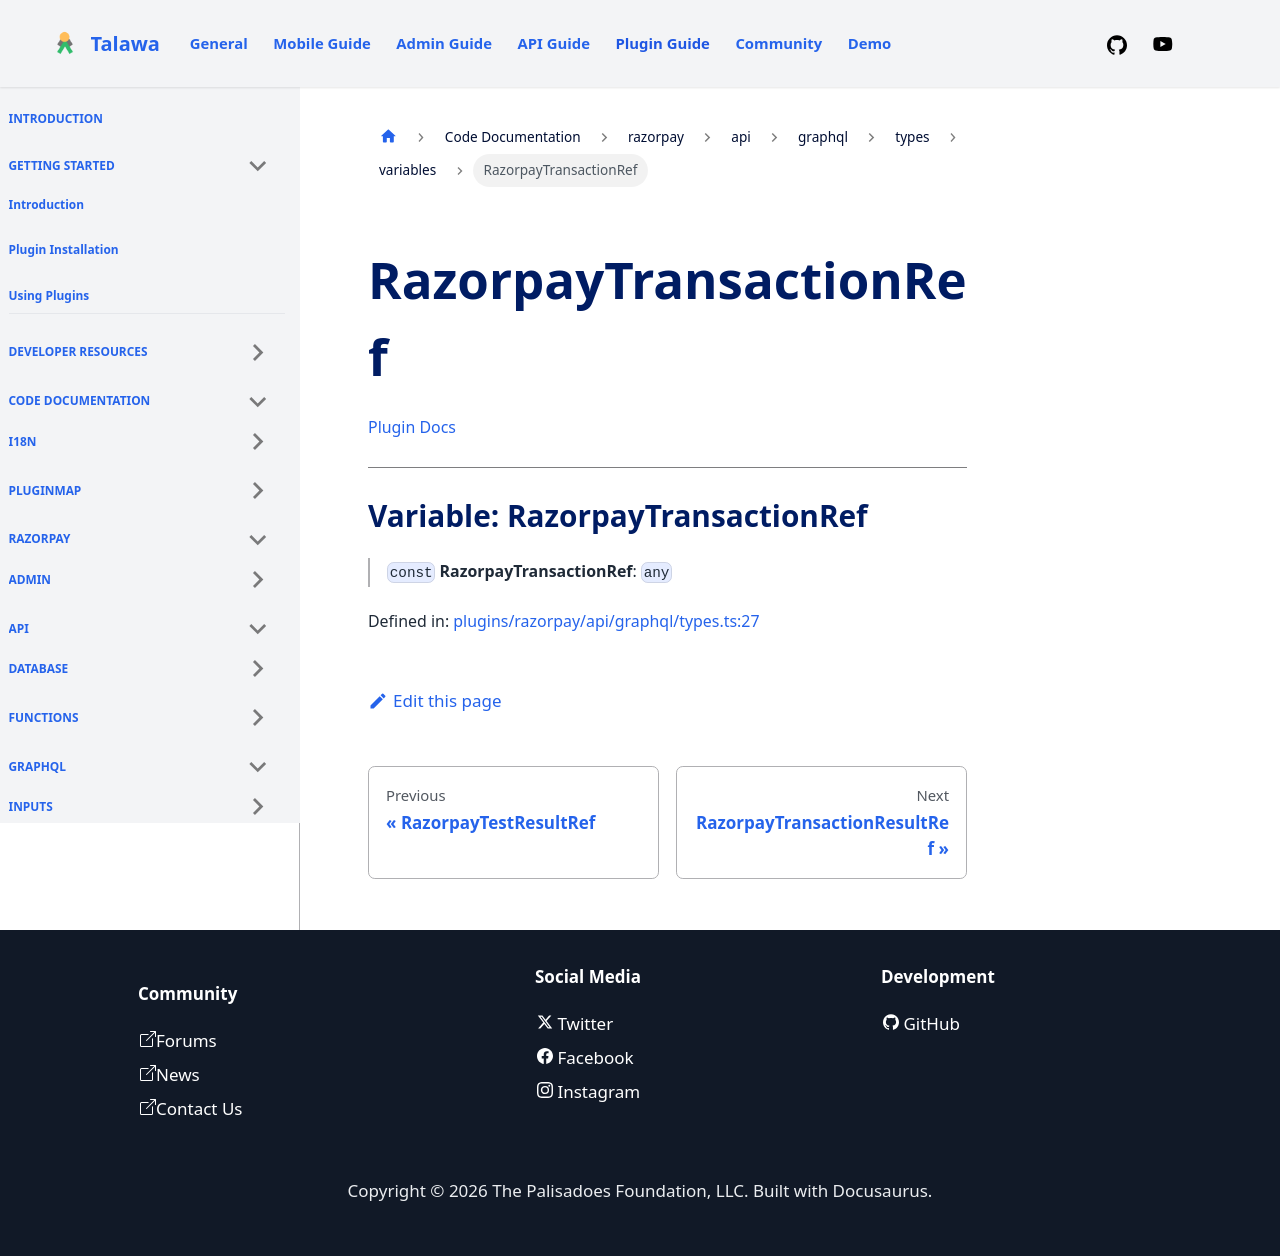

repository: PalisadoesFoundation/talawa-plugin · page: docs/auto-docs/razorpay/api/graphql/types/variables/RazorpayTransactionRef/index.html · generator: docusaurus

[Plugin Docs](/)

***

# Variable: RazorpayTransactionRef

> `const` **RazorpayTransactionRef**: `any`

Defined in: [plugins/razorpay/api/graphql/types.ts:27](https://github.com/PalisadoesFoundation/talawa-plugin/tree/main/plugins/razorpay/api/graphql/types.ts#L27)
